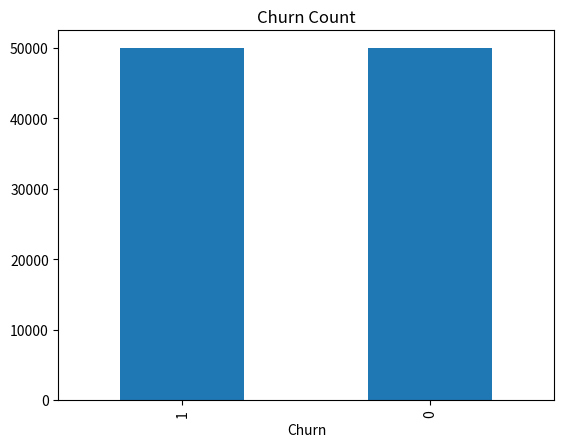
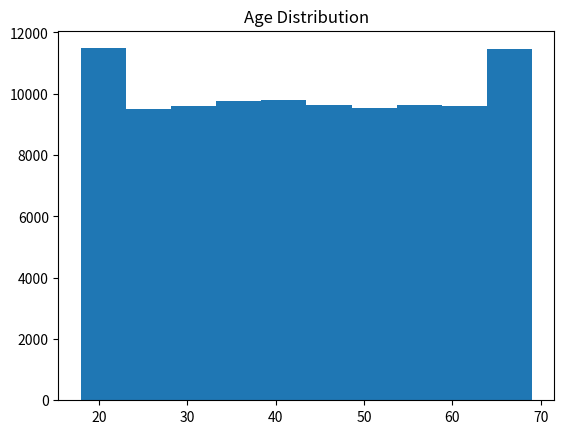
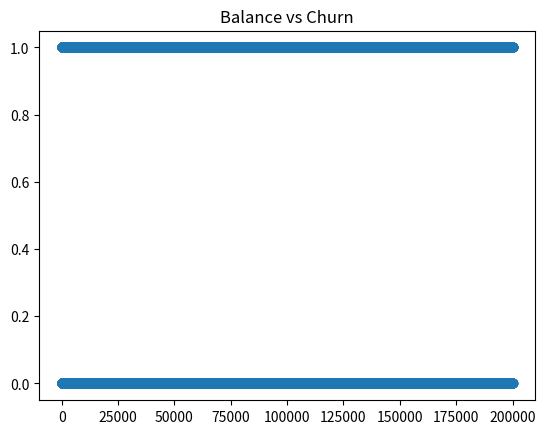
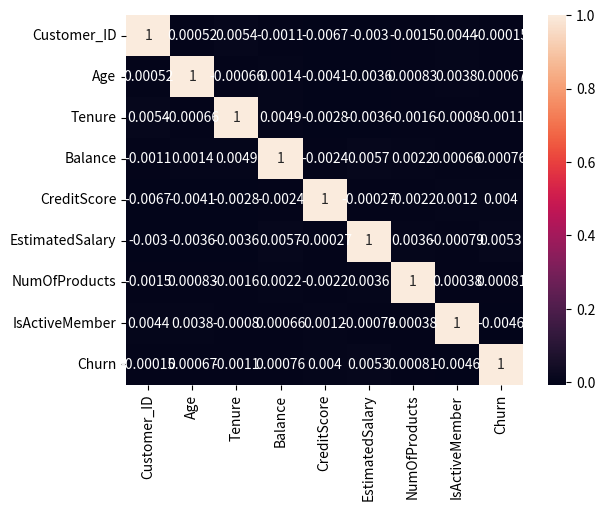

Generate these figures, in order, with matplotlib:
# -*- coding: utf-8 -*-
"""customer

Automatically generated by Colab.

Original file is located at
    https://colab.research.google.com/drive/1-gCyTG9WCh9_0j_kQb1hRI0Tb9PMHk8w
"""

import pandas as pd
import numpy as np
import matplotlib.pyplot as plt


np.random.seed(42)

n = 100000

data = pd.DataFrame({
    "Customer_ID": np.arange(1, n+1),
    "Age": np.random.randint(18, 70, n),
    "Gender": np.random.choice(["Male", "Female"], n),
    "Tenure": np.random.randint(0, 11, n),
    "Balance": np.random.randint(0, 200000, n),
    "CreditScore": np.random.randint(300, 900, n),
    "EstimatedSalary": np.random.randint(10000, 150000, n),
    "NumOfProducts": np.random.randint(1, 5, n),
    "IsActiveMember": np.random.choice([0, 1], n),
    "Churn": np.random.choice([0, 1], n)
})

print(data.head())

print(data.isnull().sum())
print(data.dtypes)

print(data.describe())

print(data["Churn"].value_counts())

print(data.groupby("Age")["Churn"].mean())

data["Churn"].value_counts().plot(kind='bar')
plt.title("Churn Count")
plt.show()

plt.hist(data["Age"])
plt.title("Age Distribution")
plt.show()

plt.scatter(data["Balance"], data["Churn"])
plt.title("Balance vs Churn")
plt.show()

import seaborn as sns
sns.heatmap(data.corr(numeric_only=True), annot=True)
plt.show()
